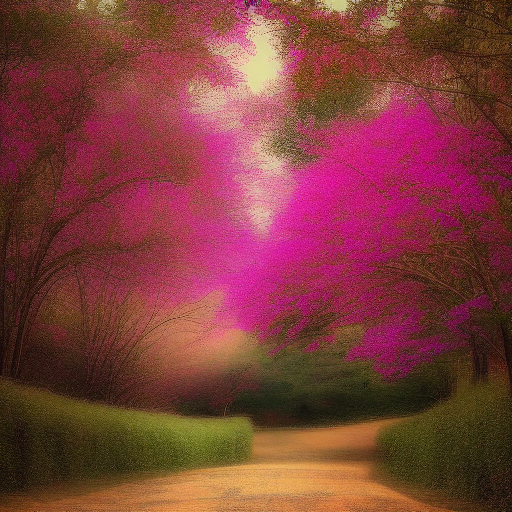
Generation parameters embedded in this image by AUTOMATIC1111 Stable Diffusion web UI or a fork of it (Forge, ...) (PNG 'parameters' text chunk):
aesthetic
Steps: 20, Sampler: Euler a, CFG scale: 7, Seed: 2409644896, Size: 512x512, Model hash: 6ce0161689, Model: v1-5-pruned-emaonly